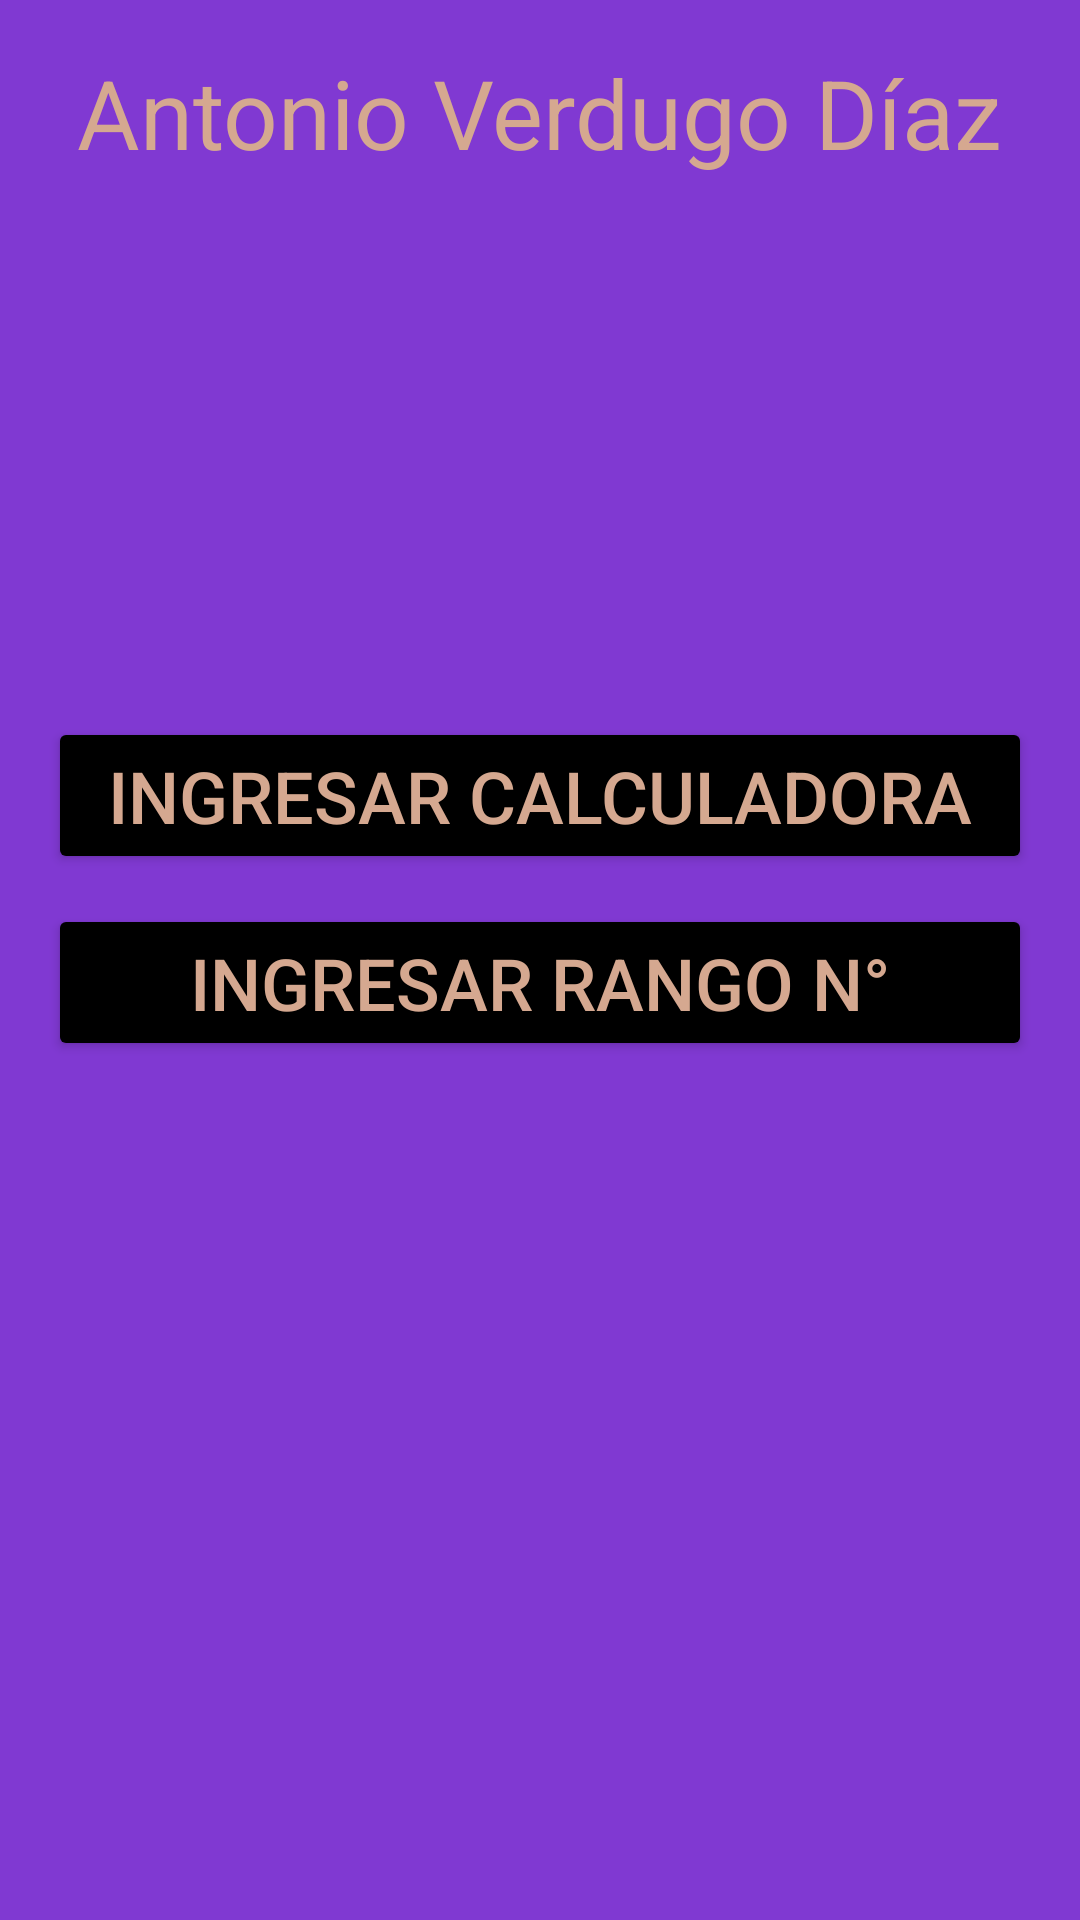

The Android layout XML behind this screen, and the referenced resources:
<!-- AndroidManifest.xml: application theme Theme.Evaluacion13 -->
<!-- res/layout/activity_main.xml -->
<?xml version="1.0" encoding="utf-8"?>
<androidx.constraintlayout.widget.ConstraintLayout xmlns:android="http://schemas.android.com/apk/res/android"
    xmlns:app="http://schemas.android.com/apk/res-auto"
    xmlns:tools="http://schemas.android.com/tools"
    android:id="@+id/main"
    android:layout_width="match_parent"
    android:layout_height="match_parent"
    tools:context=".MainActivity">

    <LinearLayout
        android:layout_width="match_parent"
        android:layout_height="match_parent"
        android:orientation="vertical"
        android:padding="16dp"
        android:background="#8039d2">

        <TextView
            android:id="@+id/txtTitulo"
            android:layout_width="wrap_content"
            android:layout_height="wrap_content"
            android:text="Antonio Verdugo Díaz"
            app:layout_constraintBottom_toBottomOf="parent"
            app:layout_constraintEnd_toEndOf="parent"
            app:layout_constraintStart_toStartOf="parent"
            app:layout_constraintTop_toTopOf="parent"
            android:layout_gravity="center"
            android:textSize="32sp"
            android:textColor="#d5a890"/>

        <Button
            android:id="@+id/btnCalculadra"
            android:layout_width="match_parent"
            android:layout_height="wrap_content"
            android:layout_marginHorizontal="0dp"
            android:layout_marginTop="180dp"
            android:text="Ingresar Calculadora"
            android:textSize="24sp"
            android:layout_gravity="center"
            android:backgroundTint="#000000"
            android:textColor="#d5a890"/>

        <Button
            android:id="@+id/btnRandom"
            android:layout_width="match_parent"
            android:layout_height="wrap_content"
            android:layout_marginHorizontal="0dp"
            android:layout_marginTop="10dp"
            android:text="Ingresar Rango N°"
            android:textSize="24sp"
            android:layout_gravity="center"
            android:backgroundTint="#000000"
            android:textColor="#d5a890"/>

        <TextView
            android:id="@+id/txtFooter"
            android:layout_width="wrap_content"
            android:layout_height="wrap_content"
            android:layout_gravity="center"
            android:layout_marginBottom="16dp"
            android:layout_marginTop="450dp"
            android:text="Ingenieria en Informatica "
            android:textSize="25sp"
            app:layout_constraintBottom_toBottomOf="parent"
            app:layout_constraintEnd_toEndOf="parent"
            app:layout_constraintStart_toStartOf="parent"
            app:layout_constraintTop_toTopOf="parent"
            android:textColor="#d5a890"/>
    </LinearLayout>

</androidx.constraintlayout.widget.ConstraintLayout>
<!-- resources referenced by this layout -->
<resources>
  <style name="Theme.Evaluacion13" parent="Base.Theme.Evaluacion13" />
  <style name="Base.Theme.Evaluacion13" parent="Theme.Material3.DayNight.NoActionBar">
          
          
      </style>
</resources>
